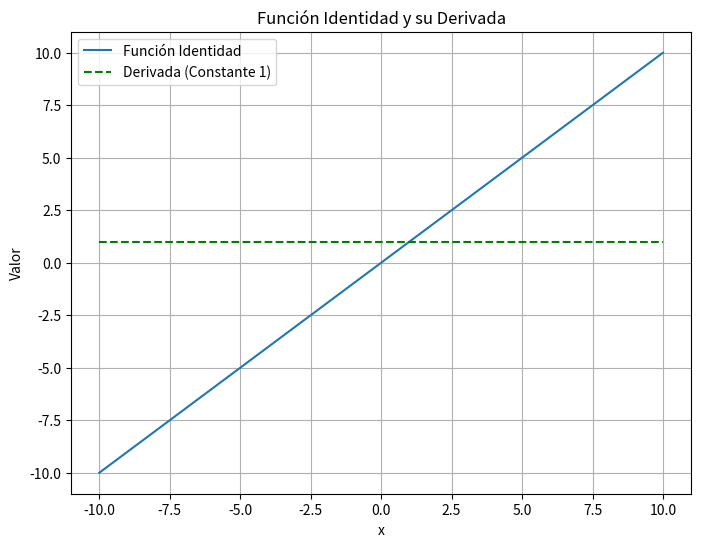

The script that saved this image:
# Importación de bibliotecas necesarias
import numpy as np  # Biblioteca para operaciones matemáticas y manipulación de arreglos numéricos
import matplotlib.pyplot as plt  # Biblioteca para la generación de gráficos

# Definición de la función que grafica la función identidad y su derivada
def plot_identidad():
    """
    Función que calcula y grafica la función identidad y su derivada.
    """

    # Definición de la función identidad (f(x) = x)
    def identidad(x):
        return x  # La función identidad simplemente devuelve el mismo valor de entrada
    
    # Derivada de la función identidad (f'(x) = 1 para todo x)
    def identidad_deriv(x):
        return np.ones_like(x)  # La derivada es siempre 1, por lo que se usa un arreglo lleno de unos
    
    # Definir el rango de valores para x
    x = np.linspace(-10, 10, 400)  # Crea un array con 400 valores equidistantes en el rango [-10, 10]
    
    # Evaluar la función identidad en los valores de x
    y = identidad(x)
    
    # Evaluar la derivada de la función identidad en los valores de x
    y_deriv = identidad_deriv(x)
    
    # Crear una figura para la gráfica
    plt.figure(figsize=(8, 6))  # Define el tamaño de la figura en pulgadas (8x6)
    
    # Graficar la función identidad
    plt.plot(x, y, label='Función Identidad')  
    
    # Graficar la derivada de la función identidad con línea punteada y color verde
    plt.plot(x, y_deriv, label='Derivada (Constante 1)', linestyle='--', color='green')
    
    # Etiquetas de los ejes
    plt.xlabel('x')
    plt.ylabel('Valor')
    
    # Título del gráfico
    plt.title('Función Identidad y su Derivada')
    
    # Agregar leyenda para identificar las curvas
    plt.legend()
    
    # Agregar cuadrícula para mejorar la visualización
    plt.grid(True)
    
    # Mostrar la gráfica en pantalla
    plt.show()

# Verifica si el script se ejecuta directamente
if __name__ == "__main__":
    plot_identidad()  # Llama a la función para graficar la función identidad y su derivada
